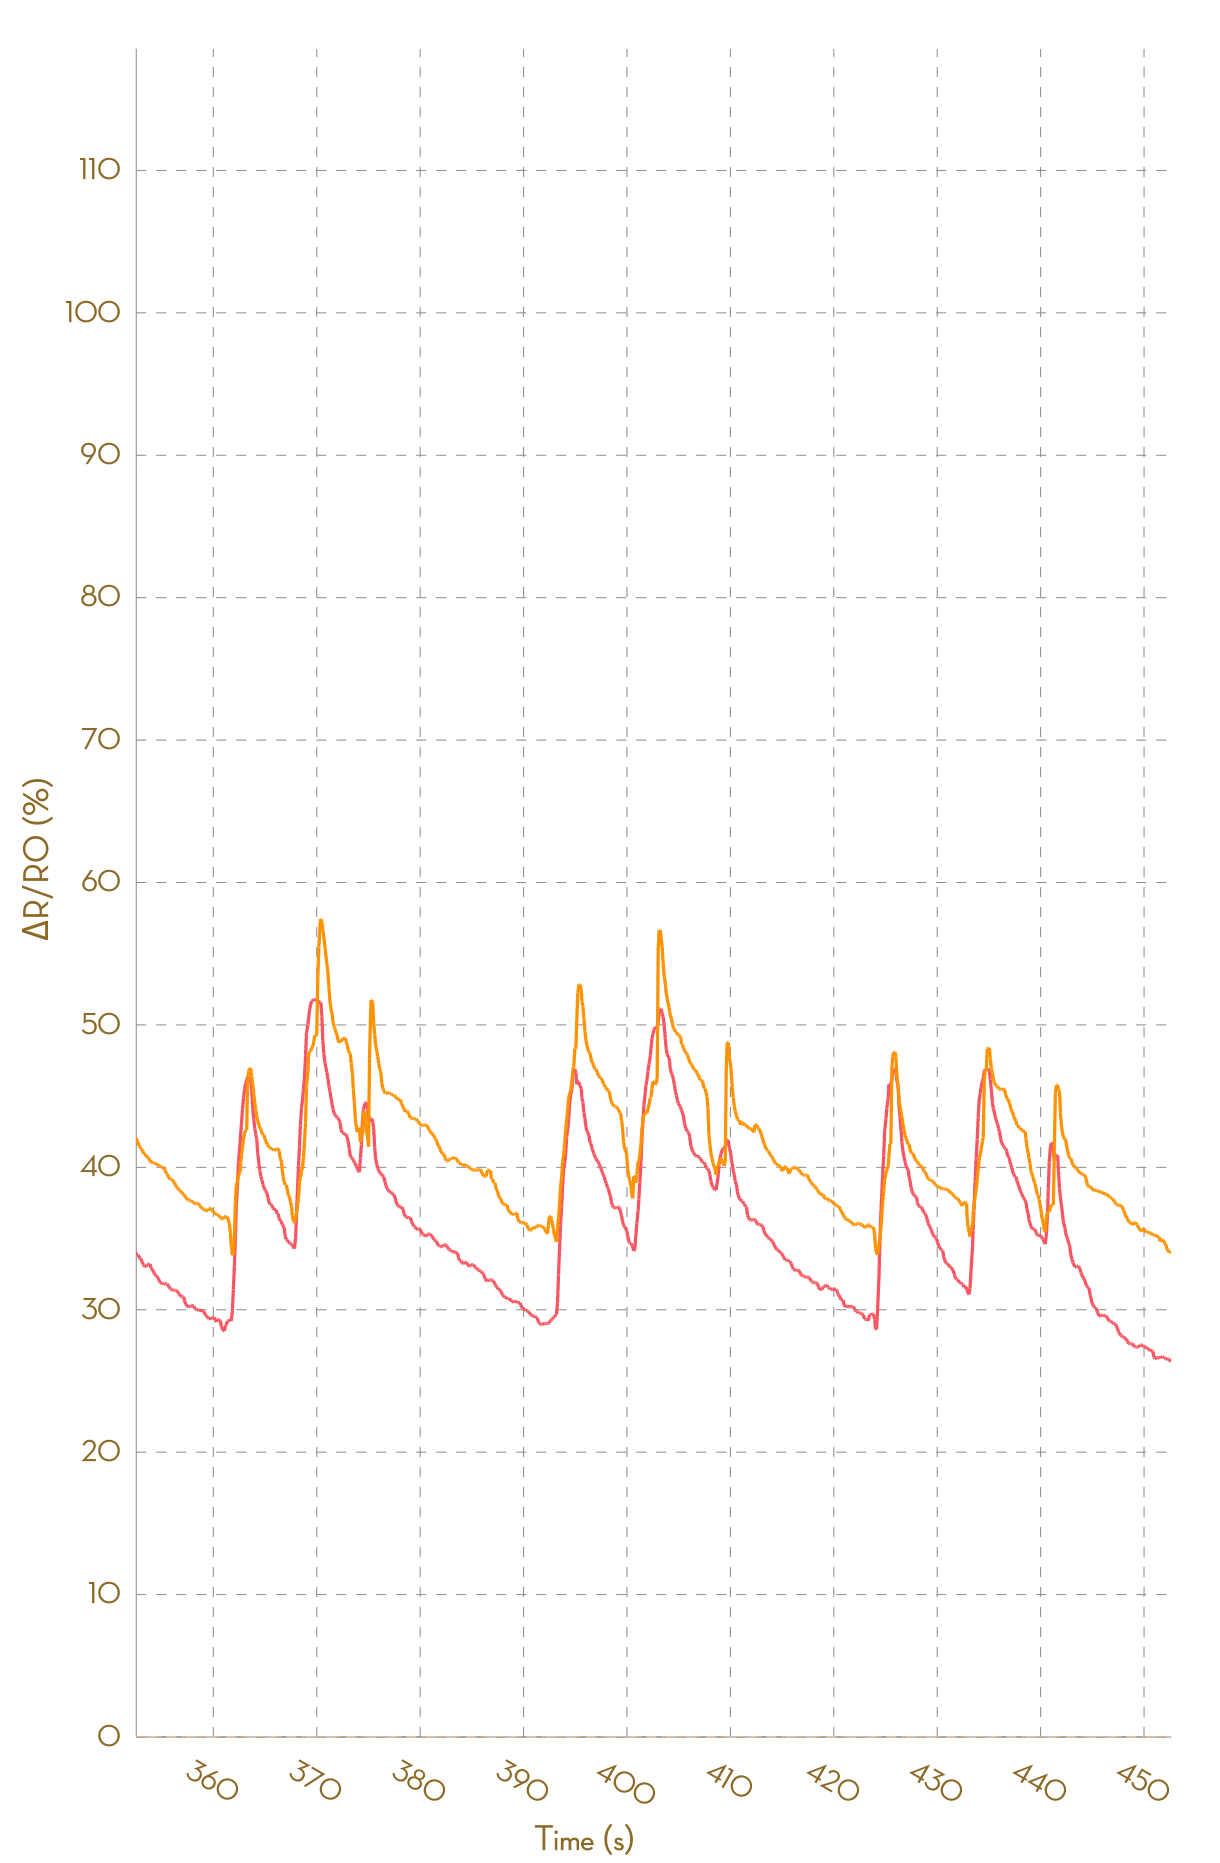

Data behind this chart, as committed beside it:
, Ch1, , Ch2, , Ch3, , Ch4, , Ch5, , Ch6, , Ch7, , Ch8, 
Time (s), R (kohm), ΔR/R0 (%), R (kohm), ΔR/R0 (%), R (kohm), ΔR/R0 (%), R (kohm), ΔR/R0 (%), R (kohm), ΔR/R0 (%), R (kohm), ΔR/R0 (%), R (kohm), ΔR/R0 (%), R (kohm), ΔR/R0 (%)
0.018, 4.254, 0.0000, 7.166, 0.0000, 54817, 0.0000, NA, NA, NA, NA, NA, NA, NA, NA, NA, NA
0.092, 4.251, 0.0000, 7.168, 0.0000, 25501, 0.0000, NA, NA, NA, NA, NA, NA, NA, NA, NA, NA
0.189, 4.247, 0.0000, 7.174, 0.0000, 27525, 0.0000, NA, NA, NA, NA, NA, NA, NA, NA, NA, NA
0.318, 4.248, 0.0000, 7.181, 0.0000, 27525, 0.0000, NA, NA, NA, NA, NA, NA, NA, NA, NA, NA
0.383, 4.248, 0.0000, 7.184, 0.0000, 46138, 0.0000, NA, NA, NA, NA, NA, NA, NA, NA, NA, NA
0.484, 4.246, 0.0000, 7.186, 0.0000, 51890, 0.0000, NA, NA, NA, NA, NA, NA, NA, NA, NA, NA
0.582, 4.238, 0.0000, 7.191, 0.0000, 58413, 0.0000, NA, NA, NA, NA, NA, NA, NA, NA, NA, NA
0.682, 4.234, 0.0000, 7.191, 0.0000, 58413, 0.0000, NA, NA, NA, NA, NA, NA, NA, NA, NA, NA
0.775, 4.235, 0.0000, 7.184, 0.0000, 27353, 0.0000, NA, NA, NA, NA, NA, NA, NA, NA, NA, NA
0.904, 4.299, 0.0000, 7.212, 0.0000, 29924, 0.0000, NA, NA, NA, NA, NA, NA, NA, NA, NA, NA
0.968, 4.412, 0.0000, 7.336, 0.0000, 29924, 0.0000, NA, NA, NA, NA, NA, NA, NA, NA, NA, NA
1.070, 4.491, 0.0000, 7.447, 1.506, 22338, -25.35, NA, NA, NA, NA, NA, NA, NA, NA, NA, NA
1.170, 4.647, 3.472, 7.515, 2.433, 23722, -20.73, NA, NA, NA, NA, NA, NA, NA, NA, NA, NA
1.272, 4.667, 3.92, 7.656, 4.356, 42298, 41.35, NA, NA, NA, NA, NA, NA, NA, NA, NA, NA
1.365, 4.806, 6.999, 7.722, 5.261, 46626, 55.81, NA, NA, NA, NA, NA, NA, NA, NA, NA, NA
1.468, 4.856, 8.123, 7.779, 6.038, 52523, 75.52, NA, NA, NA, NA, NA, NA, NA, NA, NA, NA
1.571, 4.915, 9.444, 7.841, 6.882, 59491, 98.8, NA, NA, NA, NA, NA, NA, NA, NA, NA, NA
1.657, 4.985, 11, 7.889, 7.53, 59491, 98.8, NA, NA, NA, NA, NA, NA, NA, NA, NA, NA
1.764, 5.129, 14.19, 7.941, 8.251, 28138, -5.969, NA, NA, NA, NA, NA, NA, NA, NA, NA, NA
1.853, 5.176, 15.25, 8.005, 9.12, 30669, 2.489, NA, NA, NA, NA, NA, NA, NA, NA, NA, NA
1.970, 5.236, 16.59, 8.031, 9.478, 30669, 2.489, NA, NA, NA, NA, NA, NA, NA, NA, NA, NA
2.057, 5.236, 16.59, 8.065, 9.929, 52554, 75.62, NA, NA, NA, NA, NA, NA, NA, NA, NA, NA
2.163, 5.243, 16.73, 8.101, 10.42, 56666, 89.36, NA, NA, NA, NA, NA, NA, NA, NA, NA, NA
2.260, 5.299, 17.98, 8.141, 10.97, 56666, 89.36, NA, NA, NA, NA, NA, NA, NA, NA, NA, NA
2.355, 5.305, 18.12, 8.144, 11.01, 25833, -13.67, NA, NA, NA, NA, NA, NA, NA, NA, NA, NA
2.459, 5.305, 18.12, 8.147, 11.06, 27999, -6.433, NA, NA, NA, NA, NA, NA, NA, NA, NA, NA
2.550, 5.314, 18.33, 8.147, 11.06, 30465, 1.806, NA, NA, NA, NA, NA, NA, NA, NA, NA, NA
2.684, 5.316, 18.37, 8.142, 10.98, 30465, 1.806, NA, NA, NA, NA, NA, NA, NA, NA, NA, NA
2.743, 5.316, 18.37, 8.133, 10.87, 23507, -21.44, NA, NA, NA, NA, NA, NA, NA, NA, NA, NA
2.843, 5.297, 17.94, 8.134, 10.87, 25605, -14.43, NA, NA, NA, NA, NA, NA, NA, NA, NA, NA
2.942, 5.253, 16.97, 8.135, 10.89, 48126, 60.83, NA, NA, NA, NA, NA, NA, NA, NA, NA, NA
3.044, 5.203, 15.85, 8.135, 10.89, 53166, 77.67, NA, NA, NA, NA, NA, NA, NA, NA, NA, NA
3.135, 5.156, 14.8, 8.13, 10.81, 57958, 93.68, NA, NA, NA, NA, NA, NA, NA, NA, NA, NA
3.261, 5.167, 15.04, 8.117, 10.64, 57958, 93.68, NA, NA, NA, NA, NA, NA, NA, NA, NA, NA
3.334, 5.17, 15.1, 8.11, 10.55, 26532, -11.34, NA, NA, NA, NA, NA, NA, NA, NA, NA, NA
3.430, 5.17, 15.1, 8.101, 10.42, 28761, -3.888, NA, NA, NA, NA, NA, NA, NA, NA, NA, NA
3.535, 5.169, 15.09, 8.083, 10.19, 28761, -3.888, NA, NA, NA, NA, NA, NA, NA, NA, NA, NA
3.628, 5.2, 15.78, 8.076, 10.08, 21741, -27.35, NA, NA, NA, NA, NA, NA, NA, NA, NA, NA
3.739, 5.201, 15.8, 8.069, 9.993, 23606, -21.11, NA, NA, NA, NA, NA, NA, NA, NA, NA, NA
3.820, 5.201, 15.8, 8.054, 9.782, 25926, -13.36, NA, NA, NA, NA, NA, NA, NA, NA, NA, NA
3.950, 5.129, 14.21, 8.048, 9.699, 48822, 63.15, NA, NA, NA, NA, NA, NA, NA, NA, NA, NA
4.015, 5.12, 14.01, 8.04, 9.6, 54157, 80.98, NA, NA, NA, NA, NA, NA, NA, NA, NA, NA
4.121, 5.12, 14.01, 8.033, 9.493, 59428, 98.6, NA, NA, NA, NA, NA, NA, NA, NA, NA, NA
4.216, 5.094, 13.43, 8.025, 9.387, 59428, 98.6, NA, NA, NA, NA, NA, NA, NA, NA, NA, NA
4.320, 5.094, 13.43, 8.015, 9.251, 27253, -8.926, NA, NA, NA, NA, NA, NA, NA, NA, NA, NA
4.478, 5.083, 13.17, 8.01, 9.181, 29526, -1.331, NA, NA, NA, NA, NA, NA, NA, NA, NA, NA
4.509, 5.086, 13.25, 7.995, 8.974, 29526, -1.331, NA, NA, NA, NA, NA, NA, NA, NA, NA, NA
4.619, 5.113, 13.85, 7.981, 8.785, 22141, -26.01, NA, NA, NA, NA, NA, NA, NA, NA, NA, NA
4.712, 5.113, 13.85, 7.975, 8.707, 53965, 80.34, NA, NA, NA, NA, NA, NA, NA, NA, NA, NA
4.809, 5.088, 13.28, 7.959, 8.493, 58044, 93.97, NA, NA, NA, NA, NA, NA, NA, NA, NA, NA
4.911, 5.066, 12.79, 7.952, 8.397, 58044, 93.97, NA, NA, NA, NA, NA, NA, NA, NA, NA, NA
5.055, 5.046, 12.36, 7.95, 8.366, 27104, -9.424, NA, NA, NA, NA, NA, NA, NA, NA, NA, NA
5.107, 5.079, 13.09, 7.942, 8.261, 29866, -0.1963, NA, NA, NA, NA, NA, NA, NA, NA, NA, NA
5.201, 5.137, 14.38, 7.928, 8.071, 29866, -0.1963, NA, NA, NA, NA, NA, NA, NA, NA, NA, NA
5.307, 5.236, 16.59, 7.955, 8.433, 23539, -21.34, NA, NA, NA, NA, NA, NA, NA, NA, NA, NA
5.403, 5.296, 17.91, 8.051, 9.744, 25235, -15.67, NA, NA, NA, NA, NA, NA, NA, NA, NA, NA
5.543, 5.465, 21.68, 8.12, 10.68, 25415, -15.07, NA, NA, NA, NA, NA, NA, NA, NA, NA, NA
5.643, 5.553, 23.64, 8.21, 11.92, 45027, 50.47, NA, NA, NA, NA, NA, NA, NA, NA, NA, NA
5.732, 5.627, 25.28, 8.264, 12.65, 48523, 62.15, NA, NA, NA, NA, NA, NA, NA, NA, NA, NA
... 4,546 more rows
